Image classification data set "dataset" (marian4cost/VIPER on GitHub). Class labels (2): antiga, Mercosul plate.

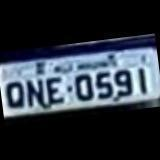
Label: antiga

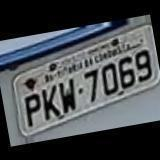
Label: antiga

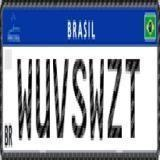
Label: Mercosul plate

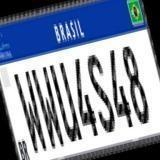
Label: Mercosul plate

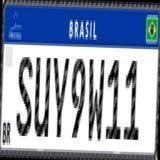
Label: Mercosul plate

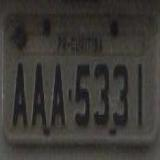
Label: antiga
